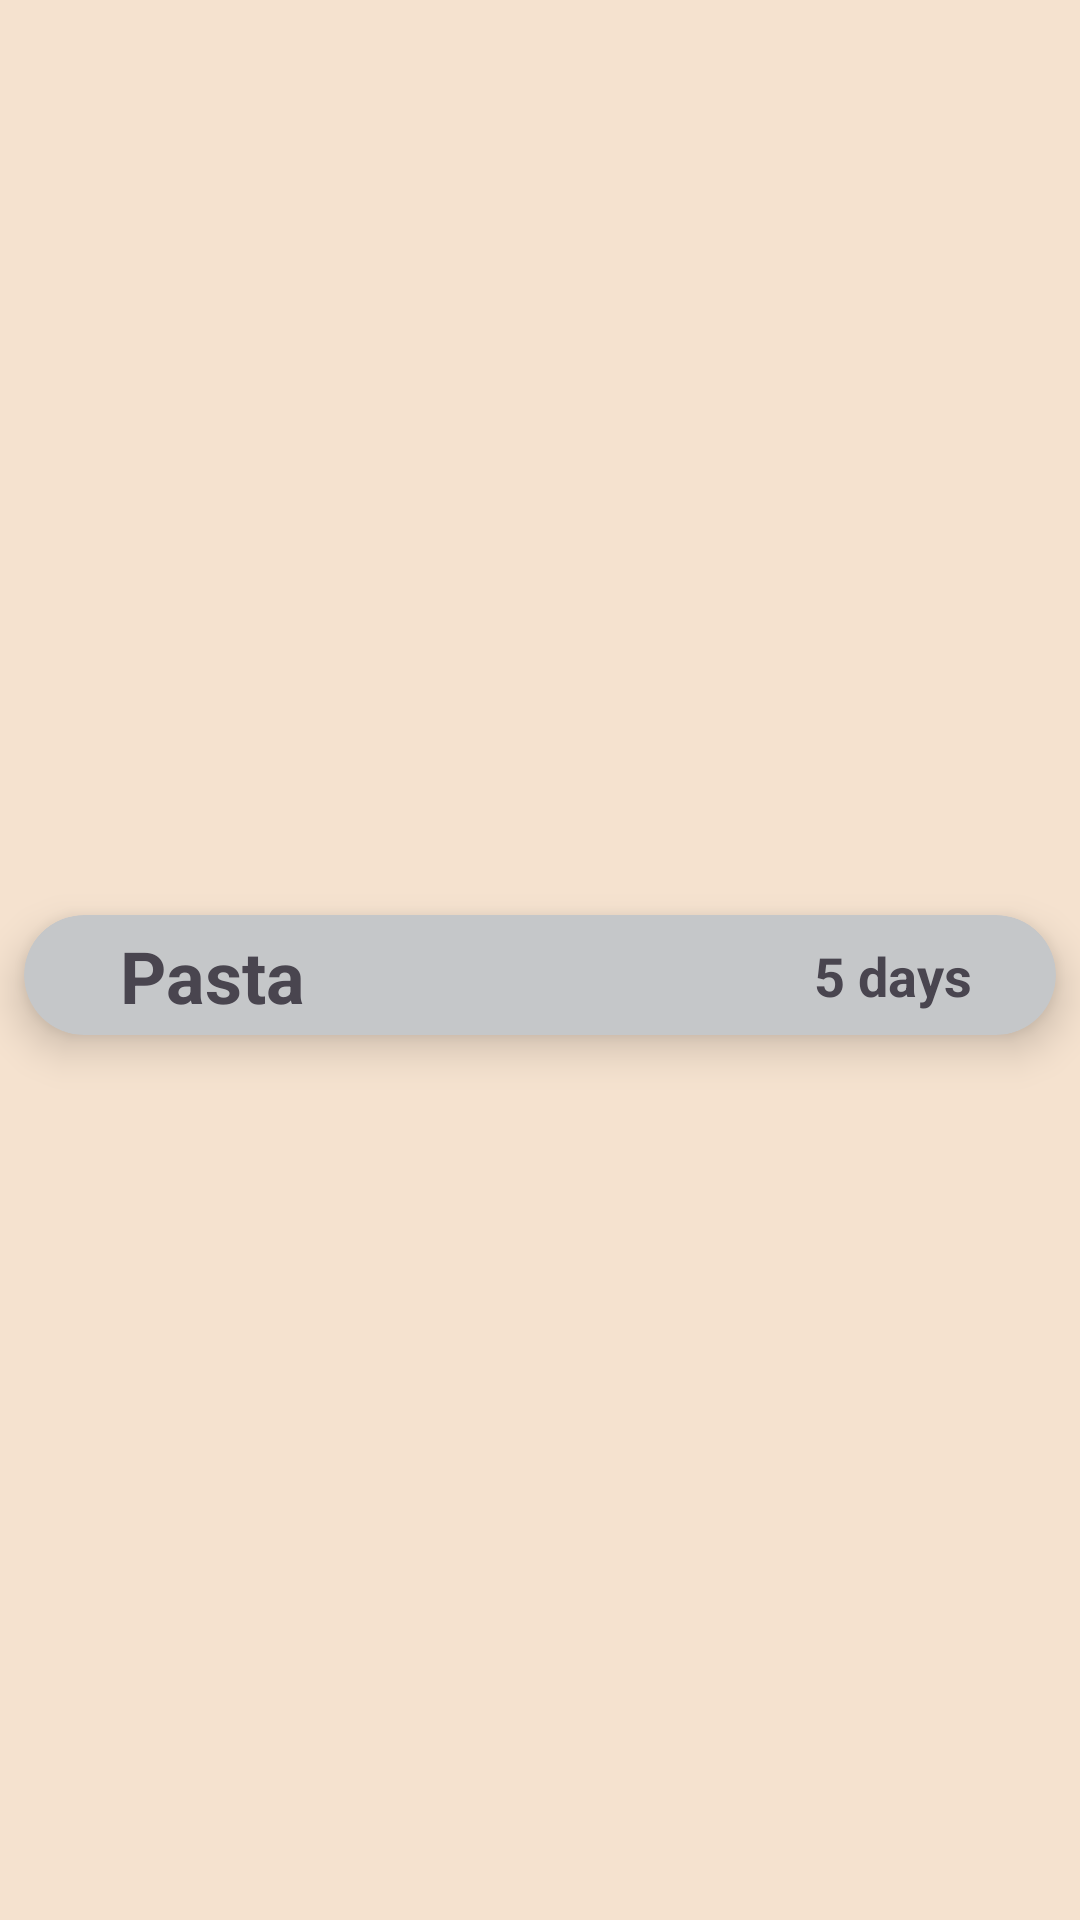

Android layout source for this screen:
<!-- AndroidManifest.xml: application theme Theme.LeftoverTracker -->
<!-- res/layout/recycle_view_rows.xml -->
<?xml version="1.0" encoding="utf-8"?>
<androidx.constraintlayout.widget.ConstraintLayout xmlns:android="http://schemas.android.com/apk/res/android"
    xmlns:app="http://schemas.android.com/apk/res-auto"
    xmlns:tools="http://schemas.android.com/tools"
    android:layout_width="match_parent"
    android:layout_height="wrap_content"
    android:background="@color/leftoverTrackerColor">

    <androidx.cardview.widget.CardView
        android:layout_width="match_parent"
        android:layout_height="wrap_content"
        android:layout_marginStart="8dp"
        android:layout_marginTop="15dp"
        android:layout_marginEnd="8dp"
        android:layout_marginBottom="5dp"
        app:cardBackgroundColor="@color/material_dynamic_neutral80"
        app:cardCornerRadius="20dp"
        app:cardElevation="8dp"

        app:layout_constraintBottom_toBottomOf="parent"
        app:layout_constraintEnd_toEndOf="parent"
        app:layout_constraintStart_toStartOf="parent"
        app:layout_constraintTop_toTopOf="parent">

        <androidx.constraintlayout.widget.ConstraintLayout
            android:layout_width="match_parent"
            android:layout_height="40dp">

            <TextView
                android:id="@+id/rItemName"
                android:layout_width="wrap_content"
                android:layout_height="wrap_content"
                android:layout_marginStart="32dp"
                android:layout_marginTop="4dp"
                android:text="@string/leftover_name"
                android:textStyle="bold"
                android:textSize="24sp"
                app:layout_constraintStart_toStartOf="parent"
                app:layout_constraintTop_toTopOf="parent" />

            <TextView
                android:id="@+id/rDaysLeft"
                android:layout_width="wrap_content"
                android:layout_height="wrap_content"
                android:layout_marginEnd="28dp"
                android:text="@string/days_eat"
                android:textSize="18sp"
                android:textStyle="bold"
                app:layout_constraintBottom_toBottomOf="parent"
                app:layout_constraintEnd_toEndOf="parent"

                app:layout_constraintTop_toTopOf="parent" />

        </androidx.constraintlayout.widget.ConstraintLayout>
    </androidx.cardview.widget.CardView>

</androidx.constraintlayout.widget.ConstraintLayout>
<!-- resources referenced by this layout -->
<resources>
  <color name="leftoverTrackerColor">#F5E2CF</color>
  <string name="days_eat">5 days</string>
  <string name="leftover_name">Pasta</string>
  <style name="Theme.LeftoverTracker" parent="Base.Theme.LeftoverTracker" />
  <style name="Base.Theme.LeftoverTracker" parent="Theme.Material3.DayNight.NoActionBar">
          
          
      </style>
</resources>
